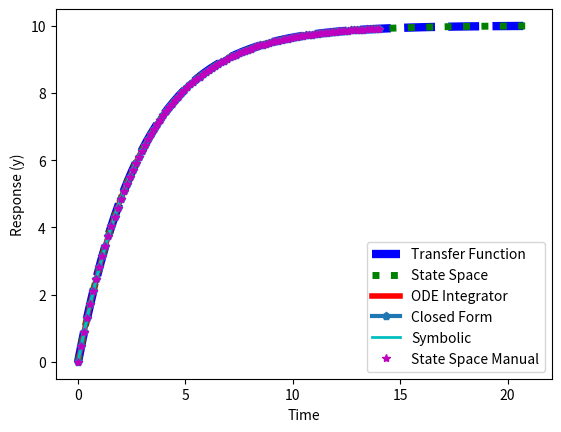

Write Python code to recreate this figure.
""" 

https://apmonitor.com/pdc/index.php/Main/ModelSimulation
http://web.mit.edu/2.14/www/Handouts/StateSpaceResponse.pdf

Integrate the differential equation in various ways,
but give the approximately the same solution numerically

"""

from math import *
import numpy as np
import matplotlib.pyplot as plt
from scipy import signal
from scipy.integrate import odeint
from scipy.linalg import expm
from sympy.abc import s, t
from sympy.integrals import inverse_laplace_transform

# Simulate taup * dy/dt = -y + K*u
Kp = 10
taup = 3

# (1) Transfer Function
num = [Kp]
den = [taup,1]
sys1 = signal.TransferFunction(num,den)
t1,y1 = signal.step(sys1)

# (2) State Space
A = -1.0/taup
B = Kp/taup
C = 1.0
D = 0.0
sys2 = signal.StateSpace(A,B,C,D)
t2,y2 = signal.step(sys2)

# (3) ODE Integrator
def model3(y, t):
    u = 1.0
    return (-y + Kp * u)/taup
t3 = np.linspace(0,14,100)
y3 = odeint(model3,0,t3)

# (4) Closed Form
# y' = -ay + b
# a = -1/taup
# b = Kp*u/taup
# k1 is the arbitrary constant based on initial condition
# y(0) = 0
# y(t) = b/a + k1*exp(-a*t)
def closed(t):
    u = 1.0
    a = 1.0/taup
    b = Kp*u/taup
    k1 = -b/a
    return b/a + k1*exp(-a*t)
y4 = np.array([closed(t) for t in t3])

# (5) Symbolic
# We multiply the transfer function G(s) with the unit step response U(s)
# and then take the inverse laplace transform to find the equation
# for evaluation
G = Kp/(taup*s + 1)
U = 1/s
Y = inverse_laplace_transform(G*U, s, t)
y5 = np.array([Y.subs(t, ts) for ts in t3])

# (6) Manual State Space
# This should be the same as (2) but we do it manually rather than using a library
# x(0) = 0 with unit step function gives rise to the following update equation
# x(t) = A**-1*(expm(A*t) - I)*B
# y(t) = C*x(t) + D*step(t)
def stspsim(t):
    MA = np.array([[A]])
    MB = np.array([[B]])
    MC = np.array([[C]])
    MD = np.array([[D]])
    I = np.array([[1.0]])
    
    x = MA**-1 @ (expm(MA*t) - I) @ MB
    y = MC*x + MD*np.heaviside(t, 1)
    return y
y6 = np.array([stspsim(t) for t in t3])
y6 = y6.flatten()

print("Transfer Function: {}".format(Y))

plt.figure(1)
plt.plot(t1,y1,'b--',linewidth=6,label='Transfer Function')
plt.plot(t2,y2,'g:',linewidth=5,label='State Space')
plt.plot(t3,y3,'r-',linewidth=4,label='ODE Integrator')
plt.plot(t3,y4,'p-',linewidth=3,label='Closed Form')
plt.plot(t3,y5,'c-',linewidth=2,label='Symbolic')
plt.plot(t3,y6,'m*',linewidth=1,label='State Space Manual')
plt.xlabel('Time')
plt.ylabel('Response (y)')
plt.legend(loc='best')
plt.savefig('1st_order.png')
plt.show()
